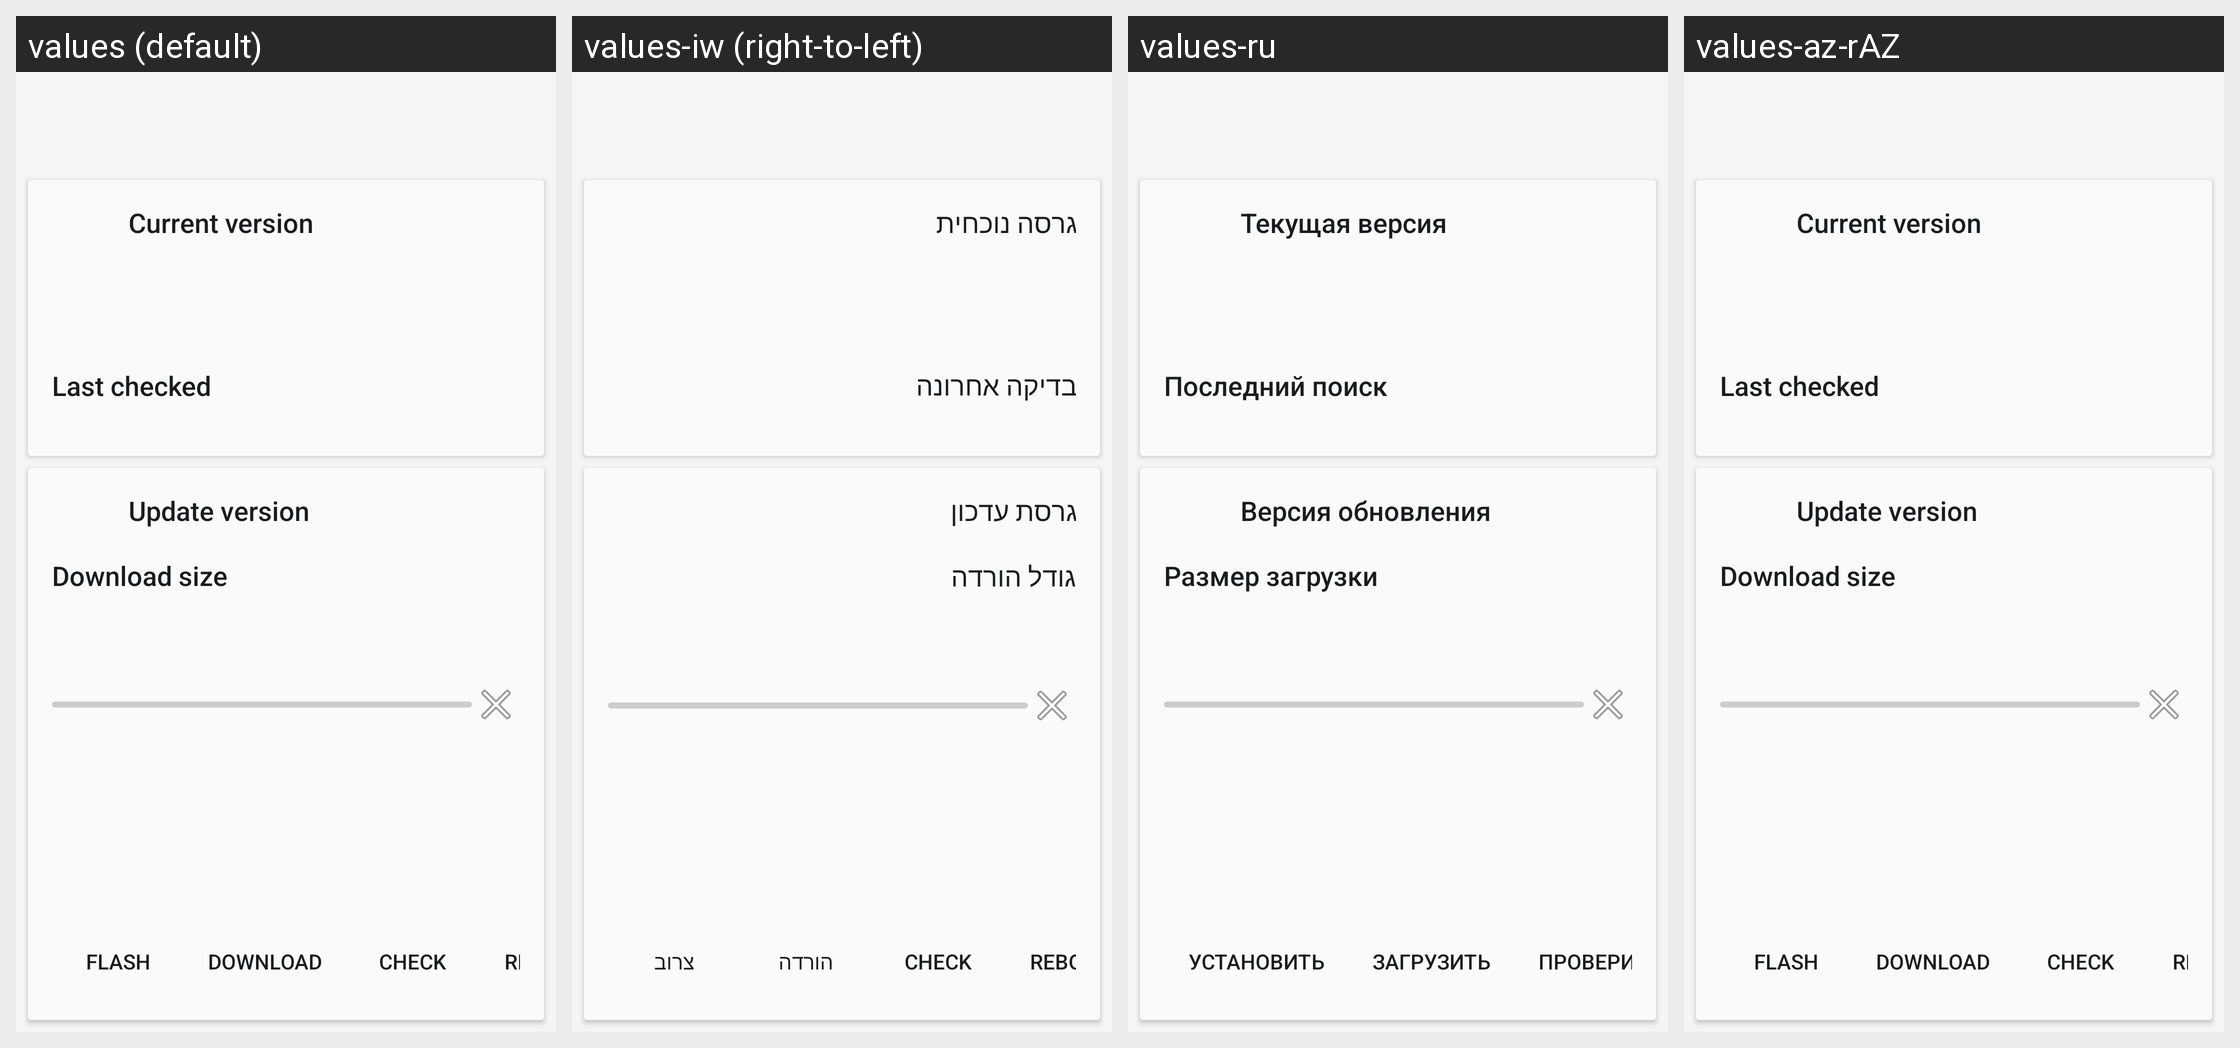

Here is an Android app screen in its default locale and in the app's own translations. Write out the translated-string differences for the strings that appear on this screen.
Android screen res/layout/activity_main.xml rendered under 4 locales, left to right: values (default), values-iw (right-to-left), values-ru, values-az-rAZ. Device: Nexus 5 (rendered at 1080×1920; each locale shown at half size, 540×960, under a caption strip naming it); theme Theme.CarbonDelta.
Other locales in the repository, not shown: values-ca, values-cs, values-da, values-de, values-el, values-en-rGB, values-es, values-et, values-fa, values-fi, values-fr, values-hi, values-hu, values-in, values-it, values-ja, values-ko, values-nl, values-pl, values-pt-rBR, values-pt-rPT, values-sk, values-sl, values-sr, values-sv, values-tr, values-uk, values-vi, values-zh-rCN, values-zh-rHK, values-zh-rTW, values-zu.
Strings drawn on this screen, with the default value and each locale's value (text and hints the layout hard-codes, and strings that could not be matched under every locale, appear in the picture but are not listed):

text_current_version_header_title
  values: Current version
  values-iw: גרסה נוכחית
  values-ru: Текущая версия
  values-az-rAZ: Current version

text_last_checked_header_title
  values: Last checked
  values-iw: בדיקה אחרונה
  values-ru: Последний поиск
  values-az-rAZ: Last checked

text_update_version_title
  values: Update version
  values-iw: גרסת עדכון
  values-ru: Версия обновления
  values-az-rAZ: Update version

text_download_size_header_title
  values: Download size
  values-iw: גודל הורדה
  values-ru: Размер загрузки
  values-az-rAZ: Download size

button_flash_now
  values: Flash
  values-iw: צרוב
  values-ru: Установить
  values-az-rAZ: Flash

button_build_delta
  values: Download
  values-iw: הורדה
  values-ru: Загрузить
  values-az-rAZ: Download

button_check_short
  values: Check
  values-iw: Check  [not translated; the default value is used]
  values-ru: Проверить
  values-az-rAZ: Check
